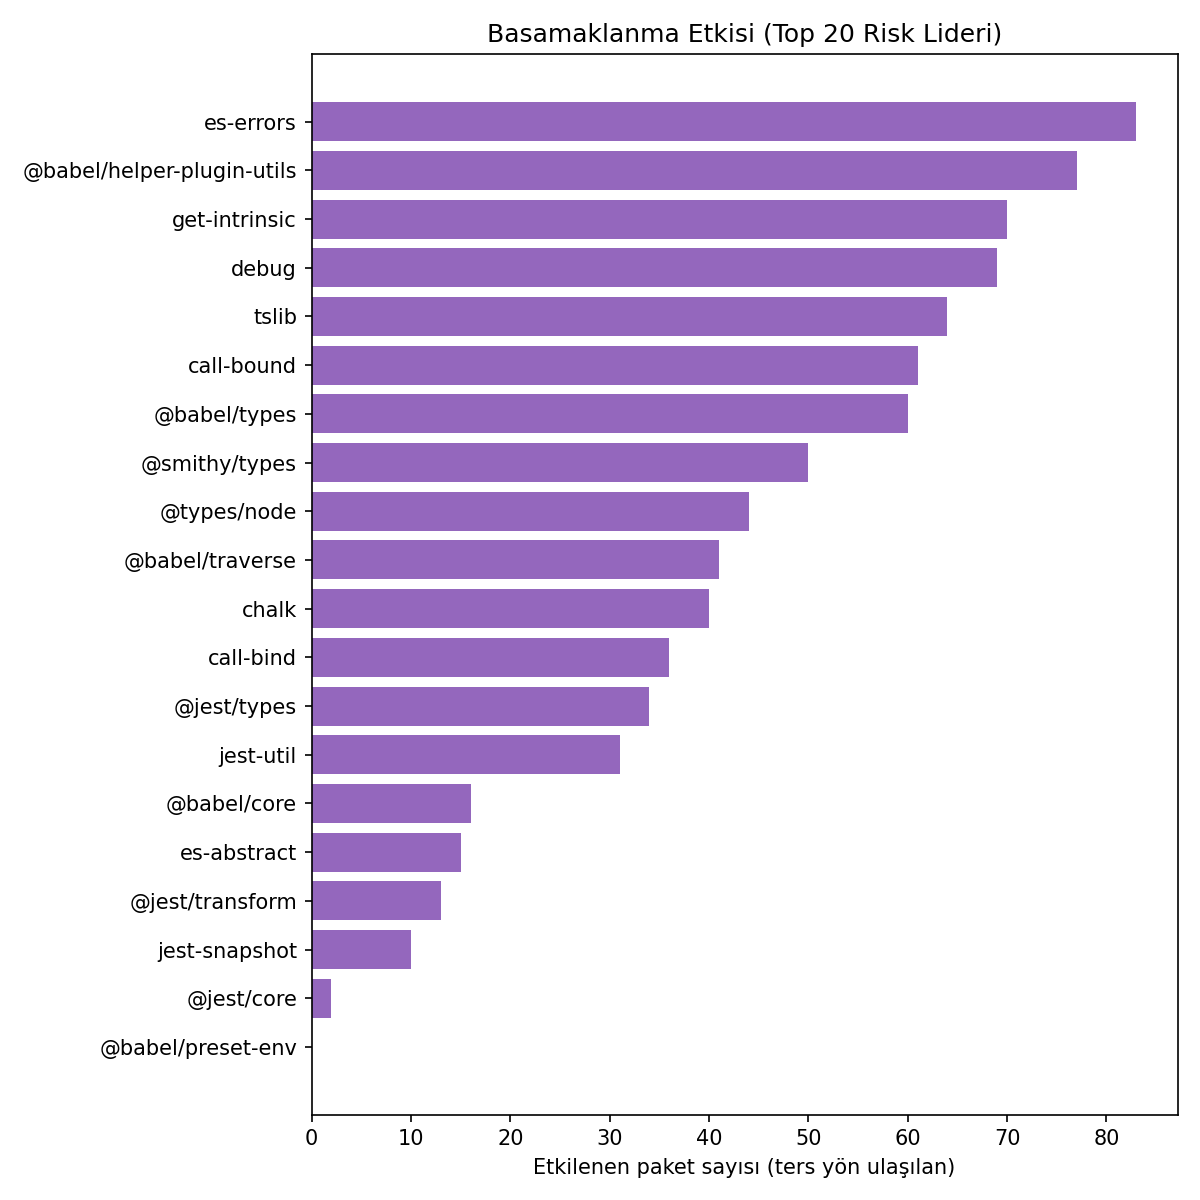

The data file committed next to this chart (first rows):
package, impacted_count
es-errors, 83
@babel/helper-plugin-utils, 77
get-intrinsic, 70
debug, 69
tslib, 64
call-bound, 61
@babel/types, 60
@smithy/types, 50
@types/node, 44
@babel/traverse, 41
chalk, 40
call-bind, 36
@jest/types, 34
jest-util, 31
@babel/core, 16
es-abstract, 15
@jest/transform, 13
jest-snapshot, 10
@jest/core, 2
@babel/preset-env, 0
